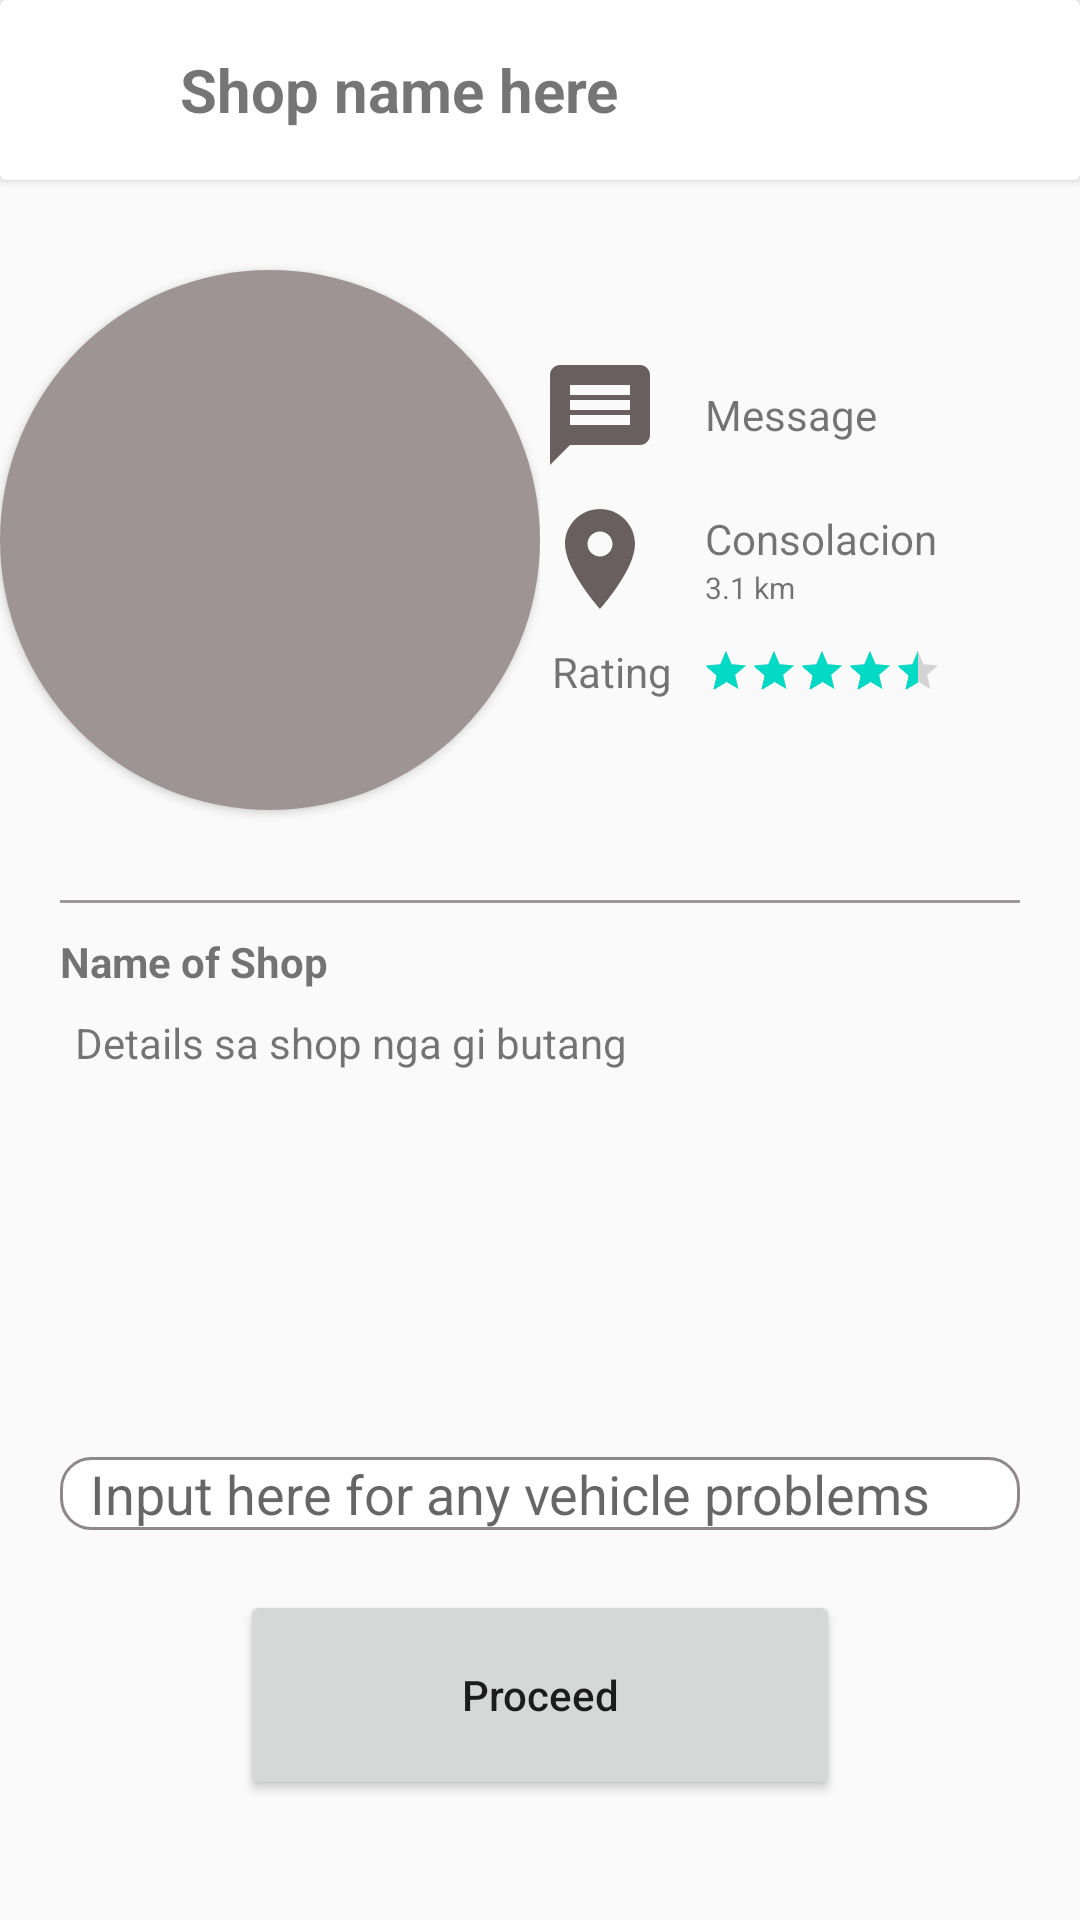

Android layout source for this screen:
<!-- AndroidManifest.xml: application theme Theme.CapstoneProject -->
<!-- res/layout/custom_driver_selected_shop.xml -->
<?xml version="1.0" encoding="utf-8"?>
<LinearLayout xmlns:android="http://schemas.android.com/apk/res/android"
    xmlns:app="http://schemas.android.com/apk/res-auto"
    android:orientation="vertical"
    android:layout_width="match_parent"
    android:layout_height="match_parent">

    <androidx.cardview.widget.CardView
        android:layout_width="match_parent"
        android:layout_height="60dp">

        <LinearLayout
            android:layout_width="match_parent"
            android:layout_height="match_parent"
            android:orientation="horizontal">

            <Button
                android:layout_width="40dp"
                android:layout_height="40dp"
                android:layout_gravity="center"
                android:layout_marginStart="10dp"
                android:background="@drawable/ic_baseline_arrow_back_24"
                android:layout_marginEnd="10dp"/>

            <TextView
                android:id="@+id/shopNameSelected"
                android:layout_width="match_parent"
                android:layout_height="wrap_content"
                android:text="Shop name here"
                android:textStyle="bold"
                android:textSize="20dp"
                android:layout_gravity="center"/>
        </LinearLayout>
    </androidx.cardview.widget.CardView>

    <LinearLayout
        android:layout_width="match_parent"
        android:layout_height="240dp"
        android:orientation="horizontal">

        <LinearLayout
            android:layout_width="200dp"
            android:layout_height="match_parent"
            android:orientation="vertical"
            android:layout_weight="1"
            android:gravity="center">

            <androidx.cardview.widget.CardView
                android:layout_width="180dp"
                android:layout_height="180dp"
                app:cardCornerRadius="90dp">

                <ImageView
                    android:layout_width="match_parent"
                    android:layout_height="match_parent"
                    android:background="#9E9494"/>

            </androidx.cardview.widget.CardView>

        </LinearLayout>
        <LinearLayout
            android:layout_width="200dp"
            android:layout_height="match_parent"
            android:orientation="vertical"
            android:layout_weight="1"
            android:gravity="center">

            <LinearLayout
                android:layout_width="match_parent"
                android:layout_height="wrap_content"
                android:orientation="horizontal"
                android:layout_marginBottom="8dp">

                <ImageView
                    android:layout_width="40dp"
                    android:layout_height="40dp"
                    android:background="@drawable/ic_baseline_message_24"/>

                <TextView
                    android:layout_width="wrap_content"
                    android:layout_height="wrap_content"
                    android:text="Message"
                    android:layout_gravity="center"
                    android:layout_marginStart="15dp"/>

            </LinearLayout>
            <LinearLayout
                android:layout_width="match_parent"
                android:layout_height="wrap_content"
                android:orientation="horizontal"
                android:layout_marginBottom="8dp">

                <ImageView
                    android:layout_width="40dp"
                    android:layout_height="40dp"
                    android:background="@drawable/ic_baseline_location_on_24"/>

                <LinearLayout
                    android:layout_width="wrap_content"
                    android:layout_height="wrap_content"
                    android:orientation="vertical"
                    android:layout_gravity="center">

                    <TextView
                        android:layout_width="wrap_content"
                        android:layout_height="wrap_content"
                        android:text="Consolacion"
                        android:layout_marginStart="15dp"/>

                    <TextView
                        android:layout_width="wrap_content"
                        android:layout_height="wrap_content"
                        android:text="3.1 km"
                        android:textSize="10dp"
                        android:layout_marginStart="15dp"/>

                </LinearLayout>

            </LinearLayout>
            <LinearLayout
                android:layout_width="match_parent"
                android:layout_height="wrap_content"
                android:orientation="horizontal"
                android:layout_marginBottom="8dp">

                <TextView
                    android:layout_width="wrap_content"
                    android:layout_height="wrap_content"
                    android:text="Rating"
                    android:layout_gravity="center"
                    android:layout_marginStart="4dp"/>

                <RatingBar
                    android:id="@+id/ratingShop"
                    style="?android:attr/ratingBarStyleSmall"
                    android:layout_width="wrap_content"
                    android:layout_height="wrap_content"
                    android:numStars="5"
                    android:rating="4.3"
                    android:stepSize="0.5"
                    android:layout_marginStart="10dp"
                    android:layout_gravity="center"/>

            </LinearLayout>


        </LinearLayout>

    </LinearLayout>

    <ImageView
        android:layout_width="match_parent"
        android:layout_height="1dp"
        android:background="#9E9898"
        android:layout_marginStart="20dp"
        android:layout_marginEnd="20dp"/>
    
    <TextView
        android:id="@+id/nameShopTitleDetails"
        android:layout_width="match_parent"
        android:layout_height="wrap_content"
        android:text="Name of Shop"
        android:textStyle="bold"
        android:layout_marginStart="20dp"
        android:layout_marginTop="10dp"
        android:layout_marginEnd="20dp"/>
    <TextView
        android:id="@+id/shopDetailsTB"
        android:layout_width="match_parent"
        android:layout_height="wrap_content"
        android:text="Details sa shop nga gi butang"
        android:layout_marginStart="25dp"
        android:layout_marginEnd="25dp"
        android:layout_marginTop="8dp"/>

    
    <LinearLayout
        android:layout_width="match_parent"
        android:layout_height="match_parent"
        android:orientation="vertical"
        android:gravity="bottom">


        <EditText
            android:id="@+id/inputDetails"
            android:layout_width="match_parent"
            android:layout_height="wrap_content"
            android:ems="10"
            android:inputType="textMultiLine"
            android:hint="Input here for any vehicle problems"
            android:background="@drawable/box_input"
            android:layout_marginBottom="20dp"
            android:layout_marginStart="20dp"
            android:layout_marginEnd="20dp"
            android:paddingStart="10dp"/>

        
        <LinearLayout
            android:id="@+id/proceedBTNLayout"
            android:layout_width="match_parent"
            android:layout_height="70dp"
            android:orientation="vertical"
            android:layout_marginBottom="40dp"
            android:visibility="visible">

            <Button
                android:layout_width="match_parent"
                android:layout_height="70dp"
                android:layout_marginStart="80dp"
                android:layout_marginEnd="80dp"
                android:text="Proceed"
                android:textAllCaps="false"/>
        </LinearLayout>

        
        <LinearLayout
            android:id="@+id/proceedPendingBTNLayout"
            android:layout_width="match_parent"
            android:layout_height="70dp"
            android:orientation="horizontal"
            android:layout_marginBottom="40dp"
            android:visibility="gone">

            <androidx.cardview.widget.CardView
                android:layout_width="wrap_content"
                android:layout_height="match_parent"
                app:cardCornerRadius="10dp"
                android:backgroundTint="#FF5722"
                android:layout_marginStart="20dp">

                <TextView
                    android:layout_width="wrap_content"
                    android:layout_height="wrap_content"
                    android:text="Waiting for shops confirmation"
                    android:textColor="@color/white"
                    android:layout_gravity="center"
                    android:paddingStart="10dp"
                    android:paddingEnd="10dp"/>

            </androidx.cardview.widget.CardView>

            <Button
                android:layout_width="wrap_content"
                android:layout_height="match_parent"
                android:text="Cancel"
                android:textAllCaps="false"
                android:layout_weight="1"
                android:layout_marginStart="10dp"
                android:layout_marginEnd="20dp"/>

        </LinearLayout>

        
        <LinearLayout
            android:id="@+id/proceedNotifiedBTNLayout"
            android:layout_width="match_parent"
            android:layout_height="70dp"
            android:orientation="horizontal"
            android:layout_marginBottom="40dp"
            android:visibility="gone">

            <androidx.cardview.widget.CardView
                android:layout_width="match_parent"
                android:layout_height="match_parent"
                app:cardCornerRadius="10dp"
                android:backgroundTint="#4CAF50"
                android:layout_marginStart="20dp"
                android:layout_marginEnd="20dp">

                <TextView
                    android:layout_width="wrap_content"
                    android:layout_height="wrap_content"
                    android:text="Your request has been approved"
                    android:textColor="@color/white"
                    android:layout_gravity="center"
                    android:paddingStart="10dp"
                    android:paddingEnd="10dp"/>

            </androidx.cardview.widget.CardView>

        </LinearLayout>

    </LinearLayout>

</LinearLayout>
<!-- resources referenced by this layout -->
<resources>
  <color name="white">#FFFFFFFF</color>
  <!-- drawable box_input (drawable) -->
  <?xml version="1.0" encoding="utf-8"?>
  <selector xmlns:android="http://schemas.android.com/apk/res/android">
  
      <item android:state_enabled="true" android:state_focused="true">
          <shape android:shape="rectangle">
              <solid android:color="@android:color/white"/>
              <corners android:radius="10dp"/>
              <stroke android:color="@color/design_default_color_secondary" android:width="1dp"/>
          </shape>
      </item>
  
      <item android:state_enabled="true">
          <shape android:shape="rectangle">
              <solid android:color="@android:color/white"/>
              <corners android:radius="10dp"/>
              <stroke android:color="#8E8888" android:width="1dp"/>
          </shape>
      </item>
  
  </selector>
  <!-- drawable ic_baseline_location_on_24 (drawable) -->
  <vector android:height="24dp" android:tint="#695F5F"
      android:viewportHeight="24" android:viewportWidth="24"
      android:width="24dp" xmlns:android="http://schemas.android.com/apk/res/android">
      <path android:fillColor="@android:color/white" android:pathData="M12,2C8.13,2 5,5.13 5,9c0,5.25 7,13 7,13s7,-7.75 7,-13c0,-3.87 -3.13,-7 -7,-7zM12,11.5c-1.38,0 -2.5,-1.12 -2.5,-2.5s1.12,-2.5 2.5,-2.5 2.5,1.12 2.5,2.5 -1.12,2.5 -2.5,2.5z"/>
  </vector>
  <!-- drawable ic_baseline_message_24 (drawable) -->
  <vector android:height="24dp" android:tint="#695F5F"
      android:viewportHeight="24" android:viewportWidth="24"
      android:width="24dp" xmlns:android="http://schemas.android.com/apk/res/android">
      <path android:fillColor="@android:color/white" android:pathData="M20,2L4,2c-1.1,0 -1.99,0.9 -1.99,2L2,22l4,-4h14c1.1,0 2,-0.9 2,-2L22,4c0,-1.1 -0.9,-2 -2,-2zM18,14L6,14v-2h12v2zM18,11L6,11L6,9h12v2zM18,8L6,8L6,6h12v2z"/>
  </vector>
  <style name="Theme.CapstoneProject" parent="Theme.AppCompat.Light.NoActionBar">
          
          <item name="colorPrimary">@color/purple_500</item>
          <item name="colorPrimaryDark">@color/purple_700</item>
          <item name="colorAccent">@color/teal_200</item>
          
      </style>
  <color name="purple_500">#FF6200EE</color>
  <color name="purple_700">#948F8F</color>
  <color name="teal_200">#FF03DAC5</color>
</resources>
